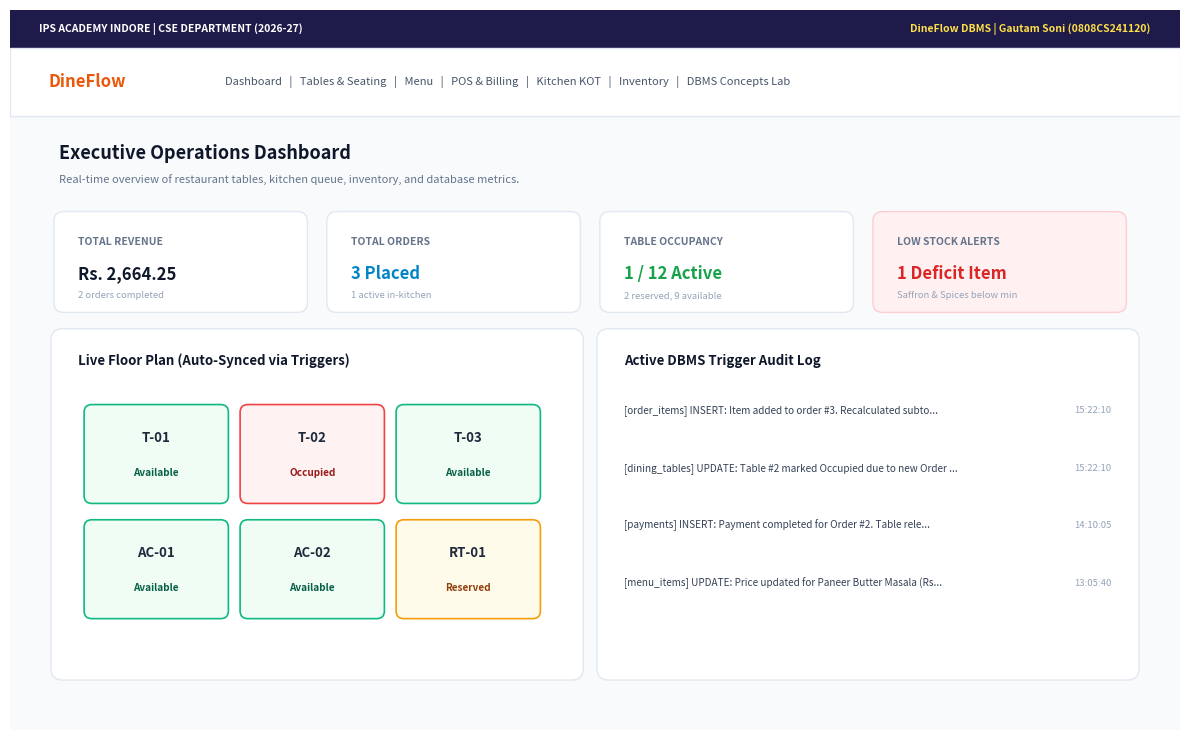
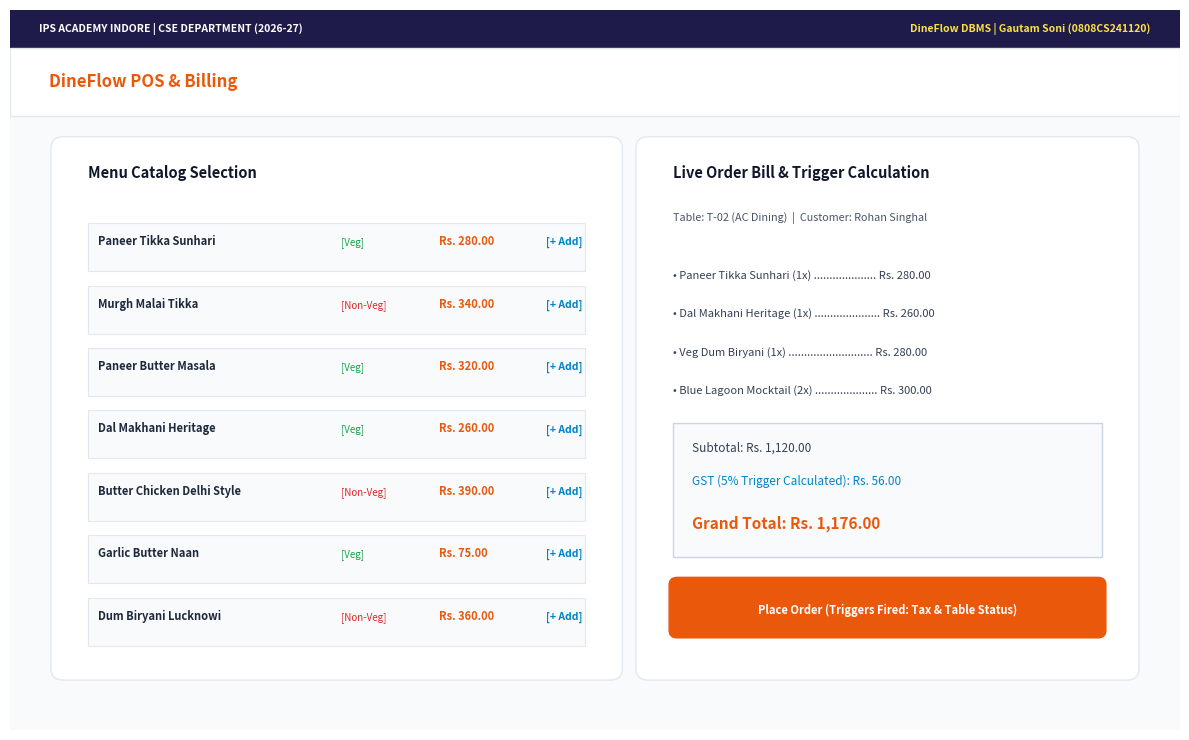
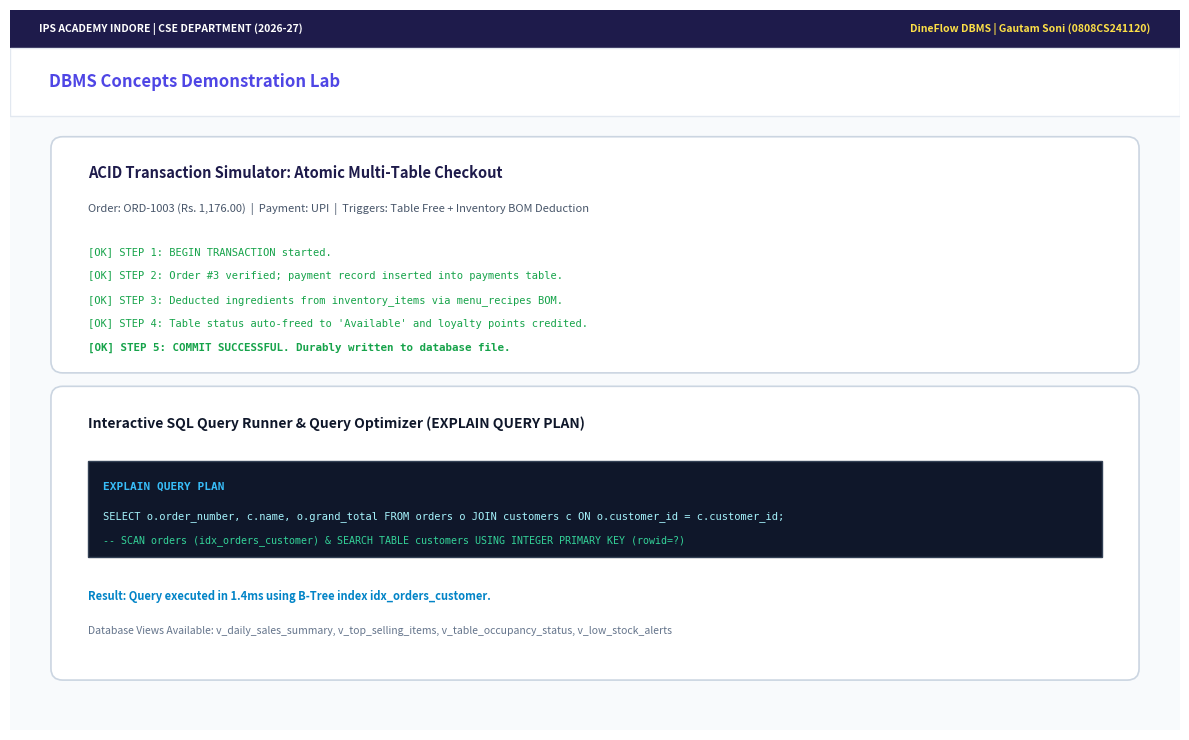

The matplotlib source for these figures, in order:
import os
import matplotlib
matplotlib.use('Agg')
import matplotlib.pyplot as plt
import matplotlib.patches as patches

os.makedirs('docs/images', exist_ok=True)

def generate_dashboard_mockup():
    fig, ax = plt.subplots(figsize=(12, 7.5), dpi=250)
    ax.set_xlim(0, 12)
    ax.set_ylim(0, 7.5)
    ax.axis('off')

    # Background
    ax.add_patch(patches.Rectangle((0, 0), 12, 7.5, facecolor='#f8fafc'))

    # Top Academic banner
    ax.add_patch(patches.Rectangle((0, 7.1), 12, 0.4, facecolor='#1e1b4b'))
    ax.text(0.3, 7.3, "IPS ACADEMY INDORE | CSE DEPARTMENT (2026-27)", color='white', fontsize=7.5, fontweight='bold', va='center')
    ax.text(11.7, 7.3, "DineFlow DBMS | Gautam Soni (0808CS241120)", color='#fde047', fontsize=7.5, fontweight='bold', ha='right', va='center')

    # Navbar
    ax.add_patch(patches.Rectangle((0, 6.4), 12, 0.7, facecolor='white', edgecolor='#e2e8f0'))
    ax.text(0.4, 6.75, "DineFlow", color='#ea580c', fontsize=12, fontweight='bold', va='center')
    ax.text(2.2, 6.75, "Dashboard   |   Tables & Seating   |   Menu   |   POS & Billing   |   Kitchen KOT   |   Inventory   |   DBMS Concepts Lab", 
            color='#475569', fontsize=8, va='center')

    # Page Header
    ax.text(0.5, 5.95, "Executive Operations Dashboard", fontsize=13, fontweight='bold', color='#0f172a')
    ax.text(0.5, 5.7, "Real-time overview of restaurant tables, kitchen queue, inventory, and database metrics.", fontsize=8, color='#64748b')

    # 4 KPI Cards
    def draw_kpi(x, label, val, sub, bg, border, tc):
        ax.add_patch(patches.FancyBboxPatch((x, 4.4), 2.5, 0.95, boxstyle="round,pad=0.05,rounding_size=0.1",
                                            facecolor=bg, edgecolor=border, lw=1))
        ax.text(x + 0.2, 5.05, label, fontsize=7.5, color='#64748b', fontweight='bold')
        ax.text(x + 0.2, 4.7, val, fontsize=12, color=tc, fontweight='bold')
        ax.text(x + 0.2, 4.5, sub, fontsize=6.8, color='#94a3b8')

    draw_kpi(0.5, "TOTAL REVENUE", "Rs. 2,664.25", "2 orders completed", '#ffffff', '#e2e8f0', '#0f172a')
    draw_kpi(3.3, "TOTAL ORDERS", "3 Placed", "1 active in-kitchen", '#ffffff', '#e2e8f0', '#0284c7')
    draw_kpi(6.1, "TABLE OCCUPANCY", "1 / 12 Active", "2 reserved, 9 available", '#ffffff', '#e2e8f0', '#16a34a')
    draw_kpi(8.9, "LOW STOCK ALERTS", "1 Deficit Item", "Saffron & Spices below min", '#fff1f2', '#fecdd3', '#dc2626')

    # Left Card: Live Floor Plan
    ax.add_patch(patches.FancyBboxPatch((0.5, 0.6), 5.3, 3.5, boxstyle="round,pad=0.08,rounding_size=0.12",
                                        facecolor='white', edgecolor='#e2e8f0', lw=1))
    ax.text(0.7, 3.8, "Live Floor Plan (Auto-Synced via Triggers)", fontsize=9.5, fontweight='bold', color='#0f172a')

    # Draw table boxes
    tables_data = [
        ("T-01", "Available", '#f0fdf4', '#10b981', '#065f46'),
        ("T-02", "Occupied", '#fef2f2', '#ef4444', '#991b1b'),
        ("T-03", "Available", '#f0fdf4', '#10b981', '#065f46'),
        ("AC-01", "Available", '#f0fdf4', '#10b981', '#065f46'),
        ("AC-02", "Available", '#f0fdf4', '#10b981', '#065f46'),
        ("RT-01", "Reserved", '#fffbeb', '#f59e0b', '#92400e')
    ]
    for idx, (tnum, st, bg, bc, tc) in enumerate(tables_data):
        col = idx % 3
        row = idx // 3
        tx = 0.8 + col * 1.6
        ty = 2.4 - row * 1.2
        ax.add_patch(patches.FancyBboxPatch((tx, ty), 1.4, 0.95, boxstyle="round,pad=0.04,rounding_size=0.08",
                                            facecolor=bg, edgecolor=bc, lw=1.2))
        ax.text(tx + 0.7, ty + 0.6, tnum, ha='center', fontsize=9.5, fontweight='bold', color='#1e293b')
        ax.text(tx + 0.7, ty + 0.25, st, ha='center', fontsize=7.2, fontweight='bold', color=tc)

    # Right Card: Recent Trigger Activity
    ax.add_patch(patches.FancyBboxPatch((6.1, 0.6), 5.4, 3.5, boxstyle="round,pad=0.08,rounding_size=0.12",
                                        facecolor='white', edgecolor='#e2e8f0', lw=1))
    ax.text(6.3, 3.8, "Active DBMS Trigger Audit Log", fontsize=9.5, fontweight='bold', color='#0f172a')

    logs = [
        ("order_items", "INSERT", "Item added to order #3. Recalculated subtotal & tax.", "15:22:10"),
        ("dining_tables", "UPDATE", "Table #2 marked Occupied due to new Order ORD-1003", "15:22:10"),
        ("payments", "INSERT", "Payment completed for Order #2. Table released.", "14:10:05"),
        ("menu_items", "UPDATE", "Price updated for Paneer Butter Masala (Rs. 320 -> 340)", "13:05:40")
    ]
    cur_y = 3.3
    for ent, op, msg, tm in logs:
        ax.text(6.3, cur_y, f"[{ent}] {op}: {msg[:42]}...", fontsize=7.2, color='#334155')
        ax.text(11.3, cur_y, tm, fontsize=6.8, color='#94a3b8', ha='right')
        cur_y -= 0.6

    plt.tight_layout()
    plt.savefig('docs/images/dashboard_screenshot.png', dpi=250, bbox_inches='tight')
    plt.close()
    print("Generated docs/images/dashboard_screenshot.png")

def generate_pos_mockup():
    fig, ax = plt.subplots(figsize=(12, 7.5), dpi=250)
    ax.set_xlim(0, 12)
    ax.set_ylim(0, 7.5)
    ax.axis('off')

    ax.add_patch(patches.Rectangle((0, 0), 12, 7.5, facecolor='#f8fafc'))
    # Banner & Navbar
    ax.add_patch(patches.Rectangle((0, 7.1), 12, 0.4, facecolor='#1e1b4b'))
    ax.text(0.3, 7.3, "IPS ACADEMY INDORE | CSE DEPARTMENT (2026-27)", color='white', fontsize=7.5, fontweight='bold', va='center')
    ax.text(11.7, 7.3, "DineFlow DBMS | Gautam Soni (0808CS241120)", color='#fde047', fontsize=7.5, fontweight='bold', ha='right', va='center')

    ax.add_patch(patches.Rectangle((0, 6.4), 12, 0.7, facecolor='white', edgecolor='#e2e8f0'))
    ax.text(0.4, 6.75, "DineFlow POS & Billing", color='#ea580c', fontsize=12, fontweight='bold', va='center')

    # Left: Menu selection
    ax.add_patch(patches.FancyBboxPatch((0.5, 0.6), 5.7, 5.5, boxstyle="round,pad=0.08,rounding_size=0.12",
                                        facecolor='white', edgecolor='#e2e8f0', lw=1))
    ax.text(0.8, 5.75, "Menu Catalog Selection", fontsize=10.5, fontweight='bold', color='#0f172a')

    dishes = [
        ("Paneer Tikka Sunhari", "Veg", "Rs. 280.00"),
        ("Murgh Malai Tikka", "Non-Veg", "Rs. 340.00"),
        ("Paneer Butter Masala", "Veg", "Rs. 320.00"),
        ("Dal Makhani Heritage", "Veg", "Rs. 260.00"),
        ("Butter Chicken Delhi Style", "Non-Veg", "Rs. 390.00"),
        ("Garlic Butter Naan", "Veg", "Rs. 75.00"),
        ("Dum Biryani Lucknowi", "Non-Veg", "Rs. 360.00")
    ]
    dy = 5.2
    for name, tag, pr in dishes:
        ax.add_patch(patches.Rectangle((0.8, dy - 0.42), 5.1, 0.5, facecolor='#f8fafc', edgecolor='#e2e8f0', lw=0.8))
        ax.text(0.9, dy - 0.15, name, fontsize=8, fontweight='bold', color='#1e293b')
        ax.text(3.4, dy - 0.15, f"[{tag}]", fontsize=7, color='#16a34a' if tag=='Veg' else '#dc2626')
        ax.text(4.4, dy - 0.15, pr, fontsize=8, fontweight='bold', color='#ea580c')
        ax.text(5.5, dy - 0.15, "[+ Add]", fontsize=7.5, fontweight='bold', color='#0284c7')
        dy -= 0.65

    # Right: Order Cart & Summary
    ax.add_patch(patches.FancyBboxPatch((6.5, 0.6), 5.0, 5.5, boxstyle="round,pad=0.08,rounding_size=0.12",
                                        facecolor='white', edgecolor='#e2e8f0', lw=1))
    ax.text(6.8, 5.75, "Live Order Bill & Trigger Calculation", fontsize=10.5, fontweight='bold', color='#0f172a')

    # Selected Items
    ax.text(6.8, 5.3, "Table: T-02 (AC Dining)  |  Customer: Rohan Singhal", fontsize=7.8, color='#475569')
    ax.text(6.8, 4.7, "• Paneer Tikka Sunhari (1x) .................... Rs. 280.00", fontsize=8, color='#334155')
    ax.text(6.8, 4.3, "• Dal Makhani Heritage (1x) ..................... Rs. 260.00", fontsize=8, color='#334155')
    ax.text(6.8, 3.9, "• Veg Dum Biryani (1x) ........................... Rs. 280.00", fontsize=8, color='#334155')
    ax.text(6.8, 3.5, "• Blue Lagoon Mocktail (2x) .................... Rs. 300.00", fontsize=8, color='#334155')

    # Bill Summary
    ax.add_patch(patches.Rectangle((6.8, 1.8), 4.4, 1.4, facecolor='#f8fafc', edgecolor='#cbd5e1'))
    ax.text(7.0, 2.9, "Subtotal: Rs. 1,120.00", fontsize=8.5, color='#334155')
    ax.text(7.0, 2.55, "GST (5% Trigger Calculated): Rs. 56.00", fontsize=8.5, color='#0284c7')
    ax.text(7.0, 2.1, "Grand Total: Rs. 1,176.00", fontsize=11, fontweight='bold', color='#ea580c')

    # Place order button
    ax.add_patch(patches.FancyBboxPatch((6.8, 1.0), 4.4, 0.55, boxstyle="round,pad=0.04,rounding_size=0.08",
                                        facecolor='#ea580c', edgecolor='#ea580c'))
    ax.text(9.0, 1.25, "Place Order (Triggers Fired: Tax & Table Status)", color='white', ha='center', va='center', fontsize=8, fontweight='bold')

    plt.tight_layout()
    plt.savefig('docs/images/pos_screenshot.png', dpi=250, bbox_inches='tight')
    plt.close()
    print("Generated docs/images/pos_screenshot.png")

def generate_dbms_console_mockup():
    fig, ax = plt.subplots(figsize=(12, 7.5), dpi=250)
    ax.set_xlim(0, 12)
    ax.set_ylim(0, 7.5)
    ax.axis('off')

    ax.add_patch(patches.Rectangle((0, 0), 12, 7.5, facecolor='#f8fafc'))
    # Banner & Navbar
    ax.add_patch(patches.Rectangle((0, 7.1), 12, 0.4, facecolor='#1e1b4b'))
    ax.text(0.3, 7.3, "IPS ACADEMY INDORE | CSE DEPARTMENT (2026-27)", color='white', fontsize=7.5, fontweight='bold', va='center')
    ax.text(11.7, 7.3, "DineFlow DBMS | Gautam Soni (0808CS241120)", color='#fde047', fontsize=7.5, fontweight='bold', ha='right', va='center')

    ax.add_patch(patches.Rectangle((0, 6.4), 12, 0.7, facecolor='white', edgecolor='#e2e8f0'))
    ax.text(0.4, 6.75, "DBMS Concepts Demonstration Lab", color='#4f46e5', fontsize=12, fontweight='bold', va='center')

    # Top: ACID Simulator Box
    ax.add_patch(patches.FancyBboxPatch((0.5, 3.8), 11.0, 2.3, boxstyle="round,pad=0.08,rounding_size=0.12",
                                        facecolor='white', edgecolor='#cbd5e1', lw=1.2))
    ax.text(0.8, 5.75, "ACID Transaction Simulator: Atomic Multi-Table Checkout", fontsize=10.5, fontweight='bold', color='#1e1b4b')
    ax.text(0.8, 5.4, "Order: ORD-1003 (Rs. 1,176.00)  |  Payment: UPI  |  Triggers: Table Free + Inventory BOM Deduction", fontsize=8, color='#475569')

    # Commit step trace
    ax.text(0.8, 4.95, "[OK] STEP 1: BEGIN TRANSACTION started.", fontsize=7.5, color='#16a34a', fontfamily='monospace')
    ax.text(0.8, 4.70, "[OK] STEP 2: Order #3 verified; payment record inserted into payments table.", fontsize=7.5, color='#16a34a', fontfamily='monospace')
    ax.text(0.8, 4.45, "[OK] STEP 3: Deducted ingredients from inventory_items via menu_recipes BOM.", fontsize=7.5, color='#16a34a', fontfamily='monospace')
    ax.text(0.8, 4.20, "[OK] STEP 4: Table status auto-freed to 'Available' and loyalty points credited.", fontsize=7.5, color='#16a34a', fontfamily='monospace')
    ax.text(0.8, 3.95, "[OK] STEP 5: COMMIT SUCCESSFUL. Durably written to database file.", fontsize=7.8, color='#16a34a', fontweight='bold', fontfamily='monospace')

    # Bottom: Interactive SQL Console
    ax.add_patch(patches.FancyBboxPatch((0.5, 0.6), 11.0, 2.9, boxstyle="round,pad=0.08,rounding_size=0.12",
                                        facecolor='white', edgecolor='#cbd5e1', lw=1.2))
    ax.text(0.8, 3.15, "Interactive SQL Query Runner & Query Optimizer (EXPLAIN QUERY PLAN)", fontsize=10, fontweight='bold', color='#0f172a')

    # Terminal box
    ax.add_patch(patches.Rectangle((0.8, 1.8), 10.4, 1.0, facecolor='#0f172a', edgecolor='#334155'))
    ax.text(0.95, 2.5, "EXPLAIN QUERY PLAN", fontsize=8, color='#38bdf8', fontfamily='monospace', fontweight='bold')
    ax.text(0.95, 2.2, "SELECT o.order_number, c.name, o.grand_total FROM orders o JOIN customers c ON o.customer_id = c.customer_id;", 
            fontsize=7.5, color='#a5f3fc', fontfamily='monospace')
    ax.text(0.95, 1.95, "-- SCAN orders (idx_orders_customer) & SEARCH TABLE customers USING INTEGER PRIMARY KEY (rowid=?)", 
            fontsize=7.2, color='#34d399', fontfamily='monospace')

    # Result summary
    ax.text(0.8, 1.35, "Result: Query executed in 1.4ms using B-Tree index idx_orders_customer.", fontsize=8, color='#0284c7', fontweight='bold')
    ax.text(0.8, 1.0, "Database Views Available: v_daily_sales_summary, v_top_selling_items, v_table_occupancy_status, v_low_stock_alerts", fontsize=7.5, color='#64748b')

    plt.tight_layout()
    plt.savefig('docs/images/dbms_console_screenshot.png', dpi=250, bbox_inches='tight')
    plt.close()
    print("Generated docs/images/dbms_console_screenshot.png")

generate_dashboard_mockup()
generate_pos_mockup()
generate_dbms_console_mockup()
